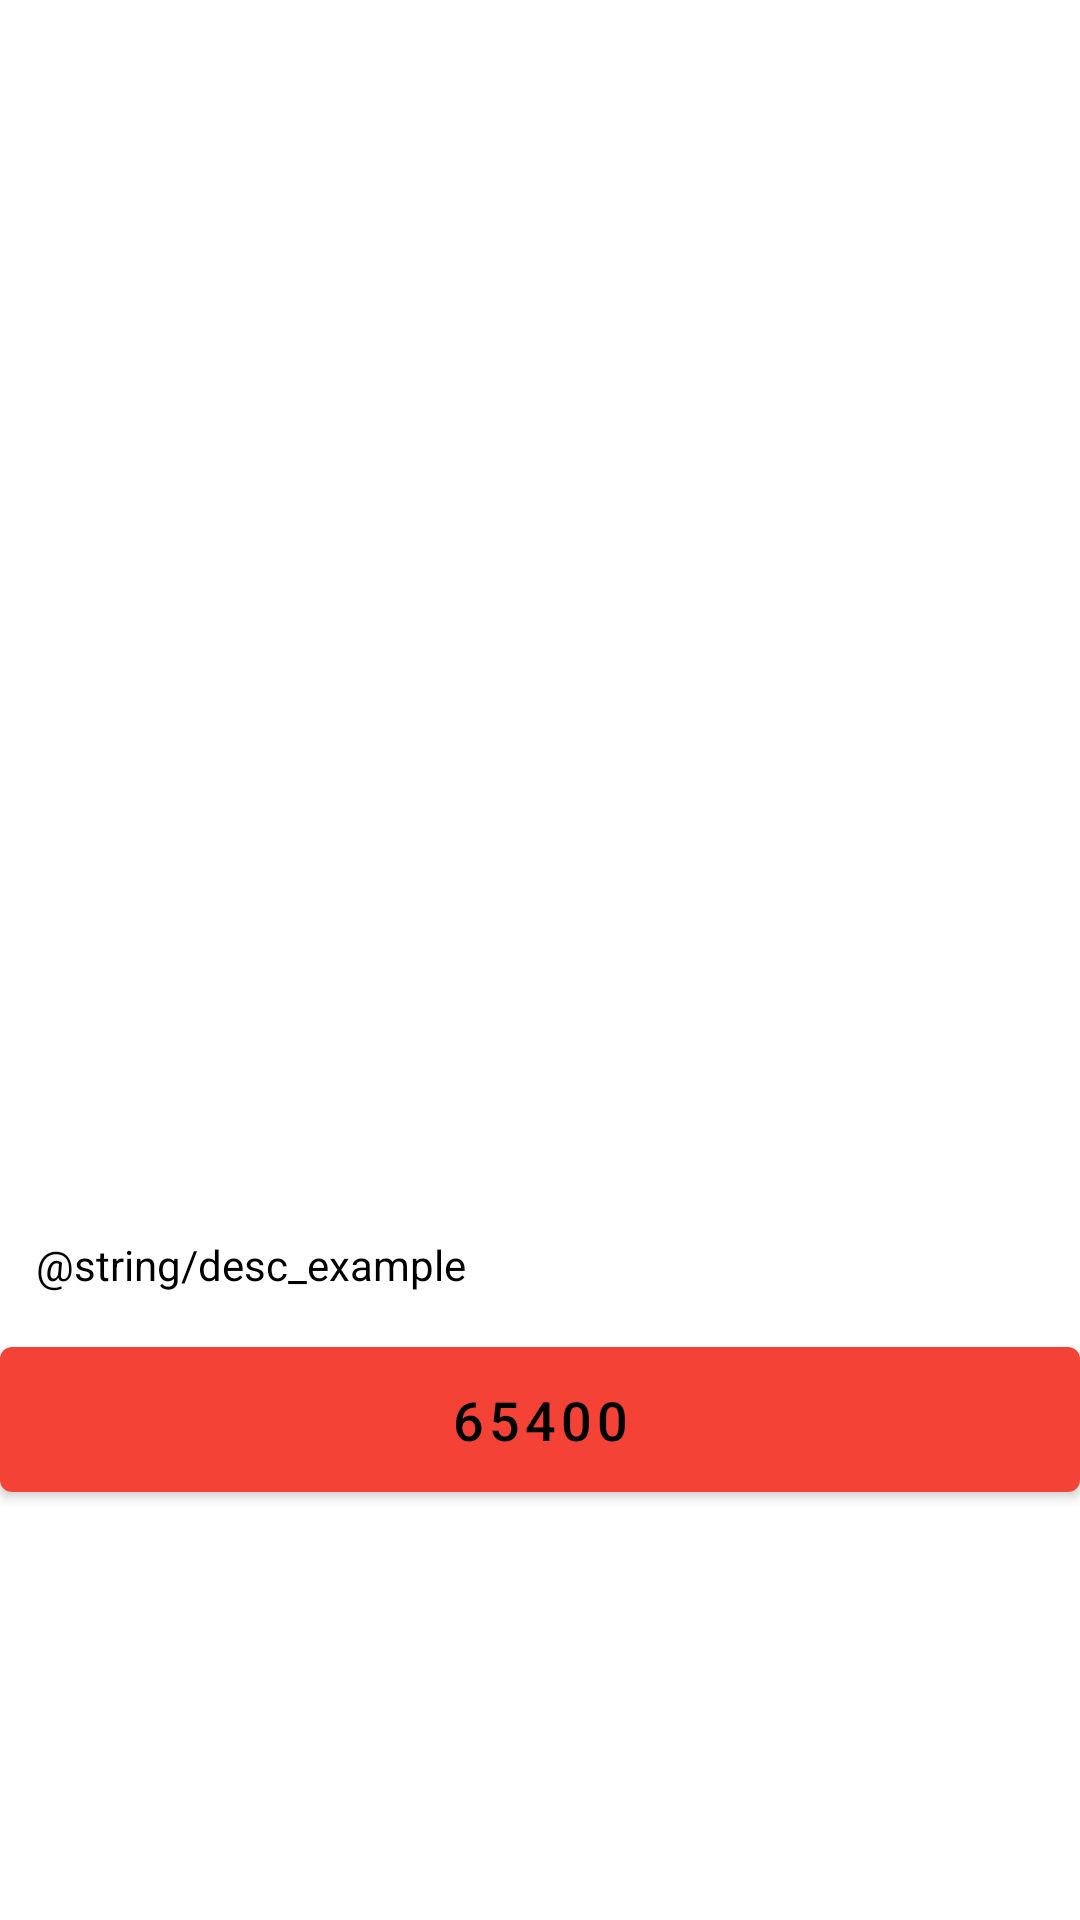

Write the Android layout XML for this screen, with the resource values it uses.
<!-- AndroidManifest.xml: application theme AppTheme -->
<!-- res/layout/activity_product_card.xml -->
<?xml version="1.0" encoding="utf-8"?>
<ScrollView xmlns:android="http://schemas.android.com/apk/res/android"
                xmlns:tools="http://schemas.android.com/tools"
                android:layout_width="match_parent"
                android:layout_height="match_parent"
                tools:context=".ProductCard">



    <LinearLayout
            android:layout_width="match_parent"
            android:layout_height="wrap_content"
            android:orientation="vertical"
    >

        <android.support.v4.view.ViewPager
                android:id="@+id/pager"
                android:layout_width="match_parent"
                android:layout_height="400dp" />


        <TextView
                android:id="@+id/product_description"
                android:layout_width="wrap_content"
                android:layout_height="wrap_content"
                android:padding="12dp"
                android:text="@string/desc_example"
        />

        <Button
                android:id="@+id/bike_price"
                android:layout_width="match_parent"
                android:layout_height="wrap_content"
                android:text="65400"
                android:padding="12dp"
                android:textSize="18sp"
                android:elevation="0dp"
        />

        <Space android:layout_width="match_parent" android:layout_height="24dp"/>

    </LinearLayout>

</ScrollView>
<!-- resources referenced by this layout -->
<resources>
  <style name="AppTheme" parent="Theme.MaterialComponents.NoActionBar">
          <item name="colorPrimary">#f44336</item>
          <item name="colorPrimaryDark">#ba000d</item>
          <item name="colorAccent">#33333D</item>
          <item name="colorControlActivated">#f44336</item>
          <item name="android:textColor">#000000</item>
          <item name="android:windowBackground">@android:color/white</item>
          <item name="android:textColorHint">#000000</item>
      </style>
</resources>
